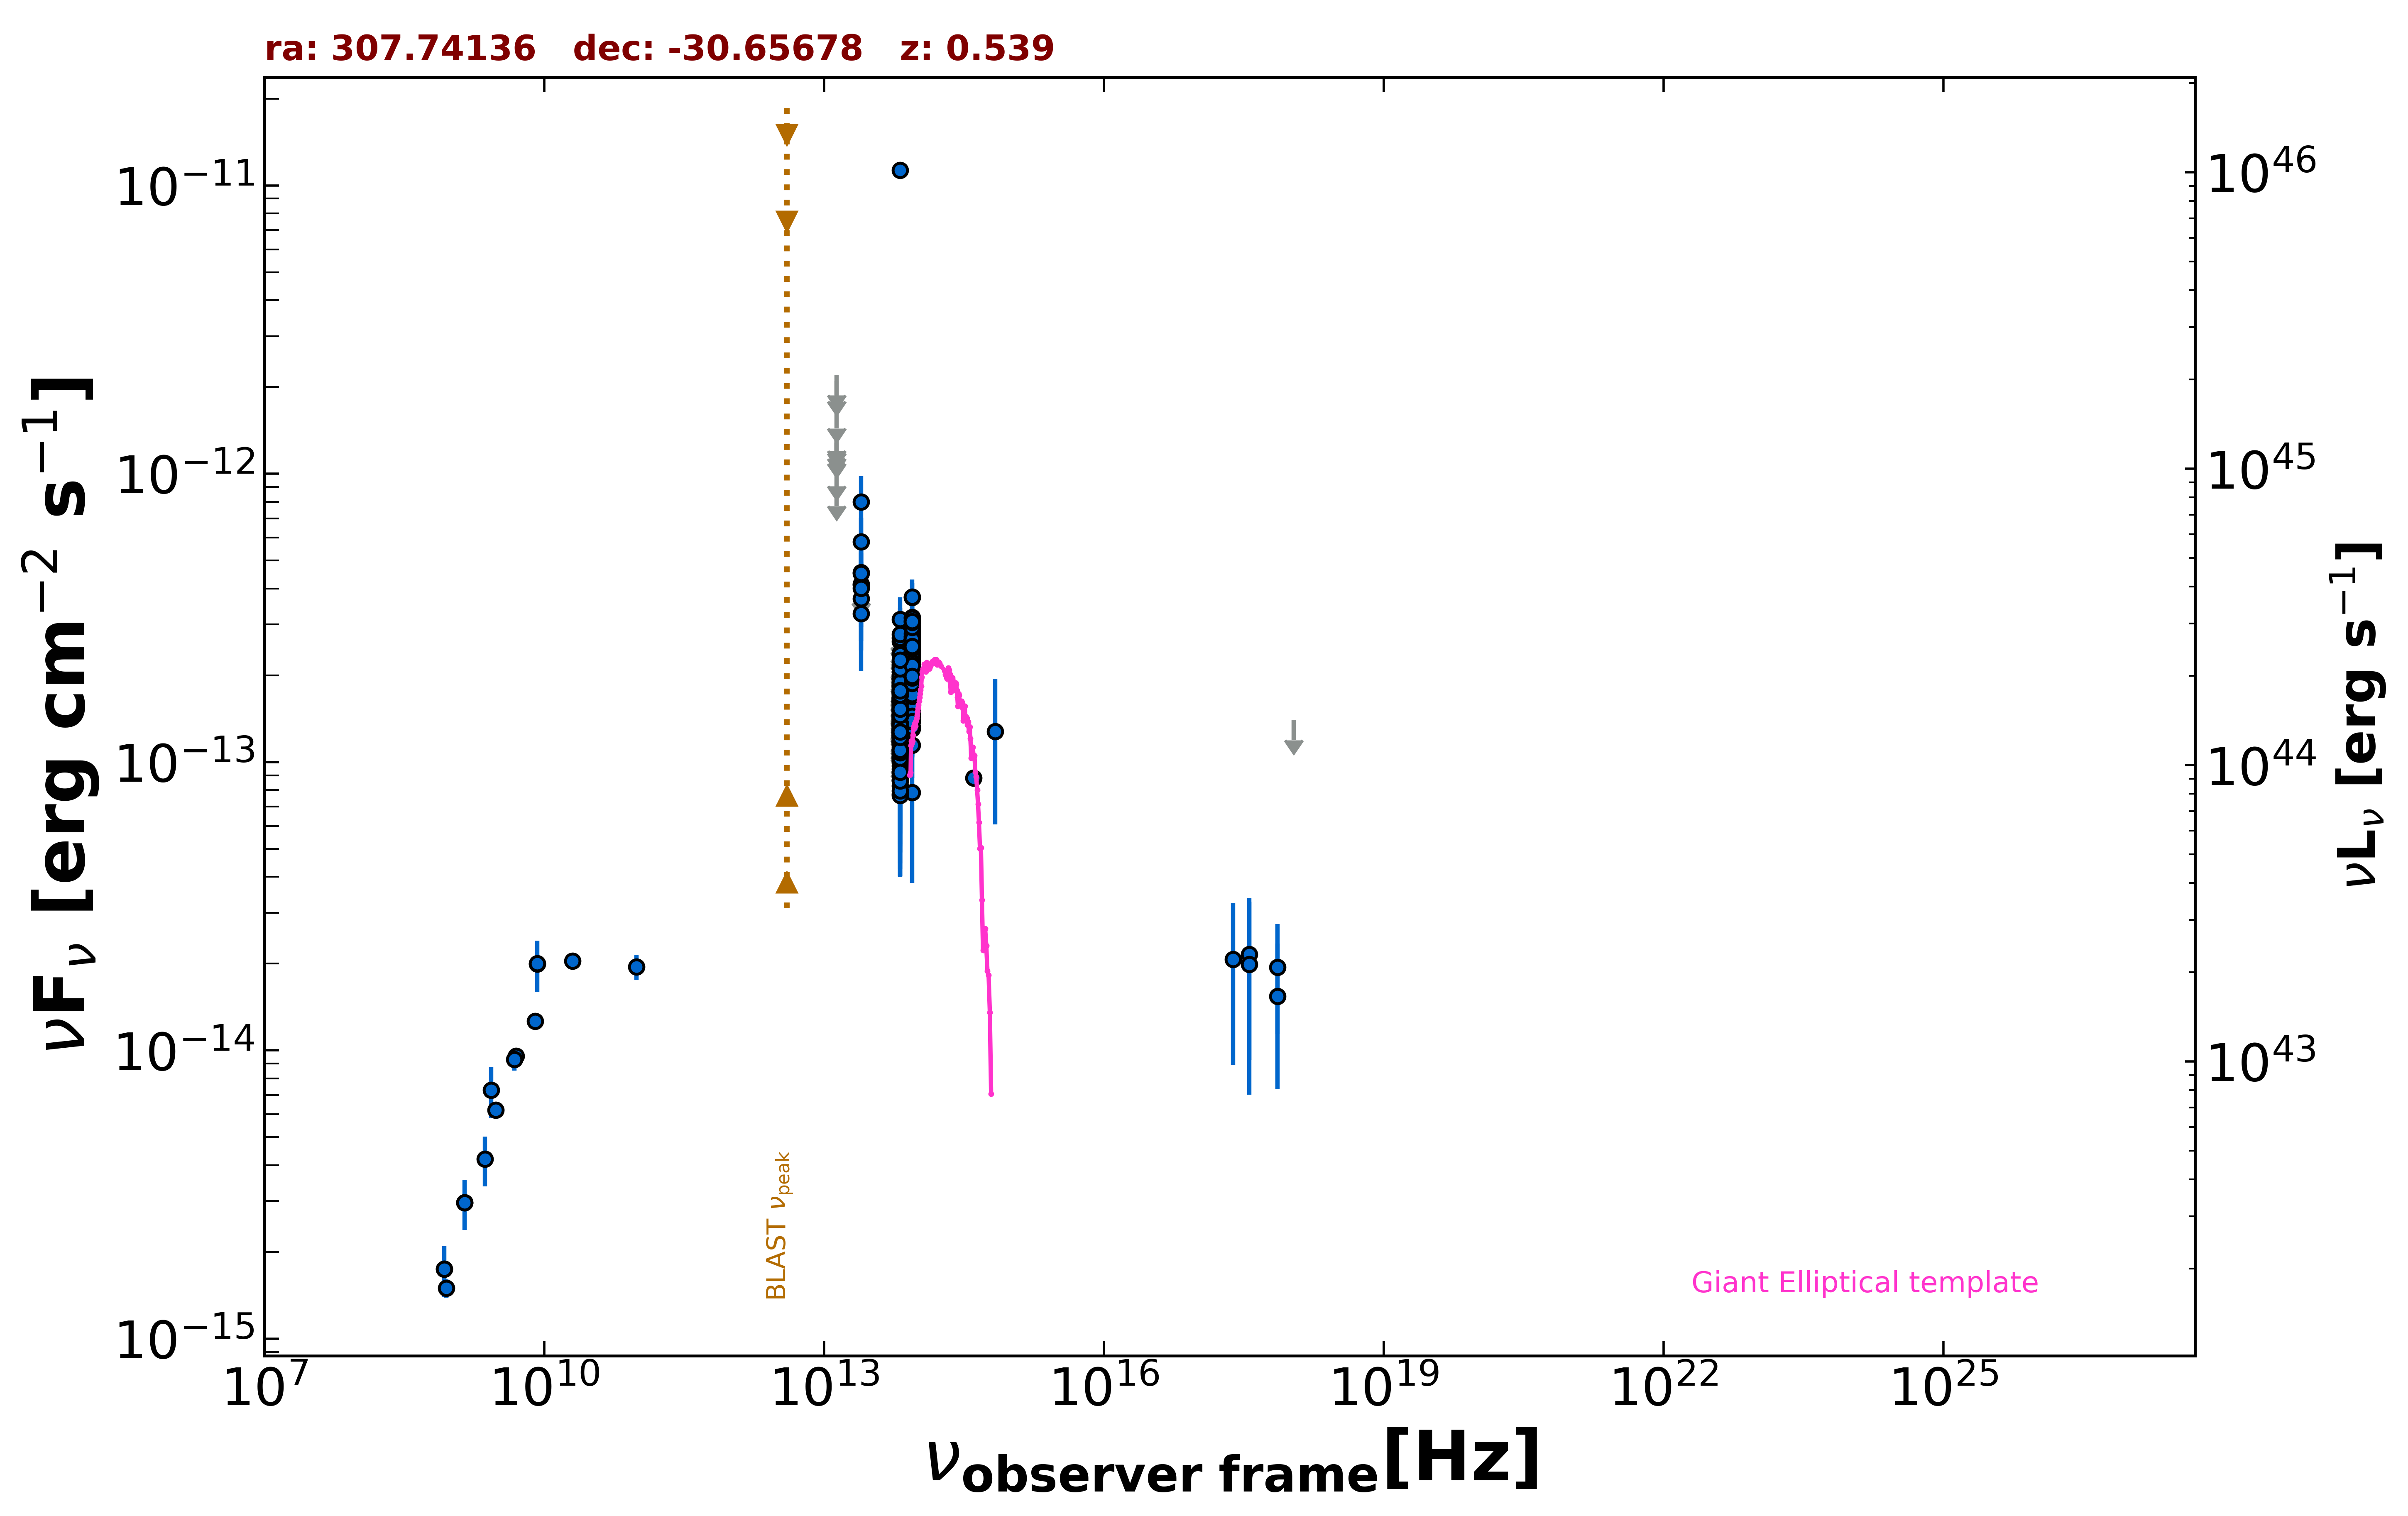

Data behind this chart, as committed beside it:
freq., flux, err_flux, MJD_start, MJD_end, flag, catalog, reference
1.400e+09, 2.964e-15, 8.950e-17, 55000, 55000, , NVSS, Condon et al. 1998  AJ  115  1693
8.870e+08, 1.497e-15, 1.090e-16, 55000, 55000, , RACS, Hale et al. 2021  PASA  38  e058
8.430e+08, 1.747e-15, 5.400e-17, 55000, 55000, , SUMSS, Manch et al. 2003  MNRAS  342  1117
3.000e+09, 6.217e-15, 9.200e-17, 55000, 55000, , VLASSQL, Gordon et al. 2021  ApJS  255  30
2.418e+17, 2.068e-14, 1.178e-14, 54999, 58277, , 1OUSX, Giommi et al. in preparation
3.627e+17, 2.154e-14, 1.227e-14, 54999, 58277, , 1OUSX, Giommi et al. in preparation
7.253e+17, 1.941e-14, 8.020e-15, 54999, 58277, , 1OUSX, Giommi et al. in preparation
1.088e+18, 1.400e-13, 0.000e+00, 54999, 58277, UL, 1OUSX, Giommi et al. in preparation
7.253e+17, 1.541e-14, 8.084e-15, 55000, 55000, , 2SXPS, Evans et al. 2020  ApJS  247  54
3.627e+17, 1.991e-14, 1.289e-14, 55000, 55000, , 2SXPS, Evans et al. 2020  ApJS  247  54
5.000e+09, 9.550e-15, 5.000e-16, 55000, 55000, , AT20G, Murphy et al. 2010  MNRAS  402  2403
8.000e+09, 1.264e-14, 6.400e-16, 55000, 55000, , AT20G, Murphy et al. 2010  MNRAS  402  2403
2.000e+10, 2.040e-14, 1.000e-15, 55000, 55000, , AT20G, Murphy et al. 2010  MNRAS  402  2403
8.400e+09, 1.996e-14, 0.000e+00, 55000, 55000, , CRATES, Healey et al. 2007  ApJS  171  61
4.800e+09, 9.312e-15, 8.170e-16, 55000, 55000, , PMN, Griffith et al. 1993-1996  VizieR  VIII/…
9.746e+10, 1.949e-14, 1.950e-15, 57304, 57304, , ALMA, Bonato et al. 2019  MNRAS  485  1188
8.817e+13, 2.285e-13, 2.650e-15, 55000, 55000, , UNWISE, Schlafly et al. 2019  ApJS  240  30
6.517e+13, 1.470e-13, 3.900e-15, 55000, 55000, , UNWISE, Schlafly et al. 2019  ApJS  240  30
8.817e+13, 2.408e-13, 8.450e-15, 55000, 55000, , WISE, Wright et al. 2010  AJ  140  1868
6.517e+13, 1.615e-13, 1.090e-14, 55000, 55000, , WISE, Wright et al. 2010  AJ  140  1868
2.498e+13, 4.149e-13, 4.980e-14, 55000, 55000, , WISE, Wright et al. 2010  AJ  140  1868
1.363e+13, 5.434e-13, 1.741e-13, 55000, 55000, , WISE, Wright et al. 2010  AJ  140  1868
8.817e+13, 1.992e-13, 2.540e-14, 56953, 56953, , NEOWISE, Mainzer et al. 2014  ApJ  792  30
6.517e+13, 1.614e-13, 3.930e-14, 56953, 56953, , NEOWISE, Mainzer et al. 2014  ApJ  792  30
8.817e+13, 2.160e-13, 2.530e-14, 56953, 56953, , NEOWISE, Mainzer et al. 2014  ApJ  792  30
6.517e+13, 1.244e-13, 3.913e-14, 56953, 56953, , NEOWISE, Mainzer et al. 2014  ApJ  792  30
8.817e+13, 2.778e-13, 2.615e-14, 56953, 56953, , NEOWISE, Mainzer et al. 2014  ApJ  792  30
6.517e+13, 2.118e-13, 6.070e-14, 56953, 56953, , NEOWISE, Mainzer et al. 2014  ApJ  792  30
8.817e+13, 2.239e-13, 3.000e-14, 56953, 56953, , NEOWISE, Mainzer et al. 2014  ApJ  792  30
6.517e+13, 1.291e-13, 3.899e-14, 56953, 56953, , NEOWISE, Mainzer et al. 2014  ApJ  792  30
8.817e+13, 2.604e-13, 2.475e-14, 56953, 56953, , NEOWISE, Mainzer et al. 2014  ApJ  792  30
6.517e+13, 1.630e-13, 4.065e-14, 56953, 56953, , NEOWISE, Mainzer et al. 2014  ApJ  792  30
8.817e+13, 2.109e-13, 2.575e-14, 56953, 56953, , NEOWISE, Mainzer et al. 2014  ApJ  792  30
6.517e+13, 1.794e-13, 4.130e-14, 56953, 56953, , NEOWISE, Mainzer et al. 2014  ApJ  792  30
8.817e+13, 1.309e-13, 2.730e-14, 56953, 56953, , NEOWISE, Mainzer et al. 2014  ApJ  792  30
6.517e+13, 2.622e-13, 4.420e-14, 56953, 56953, , NEOWISE, Mainzer et al. 2014  ApJ  792  30
8.817e+13, 1.952e-13, 2.650e-14, 56953, 56953, , NEOWISE, Mainzer et al. 2014  ApJ  792  30
6.517e+13, 1.742e-13, 3.700e-14, 56953, 56953, , NEOWISE, Mainzer et al. 2014  ApJ  792  30
8.817e+13, 1.716e-13, 2.810e-14, 56954, 56954, , NEOWISE, Mainzer et al. 2014  ApJ  792  30
6.517e+13, 1.334e-13, 4.465e-14, 56954, 56954, , NEOWISE, Mainzer et al. 2014  ApJ  792  30
8.817e+13, 2.007e-13, 2.410e-14, 56953, 56953, , NEOWISE, Mainzer et al. 2014  ApJ  792  30
6.517e+13, 1.620e-13, 3.745e-14, 56953, 56953, , NEOWISE, Mainzer et al. 2014  ApJ  792  30
8.817e+13, 2.510e-13, 3.225e-14, 56953, 56953, , NEOWISE, Mainzer et al. 2014  ApJ  792  30
6.517e+13, 1.420e-13, 3.865e-14, 56953, 56953, , NEOWISE, Mainzer et al. 2014  ApJ  792  30
8.817e+13, 2.088e-13, 2.335e-14, 57500, 57500, , NEOWISE, Mainzer et al. 2014  ApJ  792  30
6.517e+13, 1.131e-11, 2.800e-13, 57500, 57500, , NEOWISE, Mainzer et al. 2014  ApJ  792  30
8.817e+13, 1.549e-13, 3.365e-14, 58395, 58395, , NEOWISE, Mainzer et al. 2014  ApJ  792  30
6.517e+13, 1.228e-13, 3.155e-14, 58395, 58395, , NEOWISE, Mainzer et al. 2014  ApJ  792  30
8.817e+13, 2.478e-13, 2.285e-14, 58395, 58395, , NEOWISE, Mainzer et al. 2014  ApJ  792  30
6.517e+13, 1.415e-13, 3.410e-14, 58395, 58395, , NEOWISE, Mainzer et al. 2014  ApJ  792  30
8.817e+13, 2.306e-13, 2.510e-14, 58395, 58395, , NEOWISE, Mainzer et al. 2014  ApJ  792  30
6.517e+13, 2.058e-13, 3.485e-14, 58395, 58395, , NEOWISE, Mainzer et al. 2014  ApJ  792  30
8.817e+13, 2.146e-13, 2.315e-14, 58395, 58395, , NEOWISE, Mainzer et al. 2014  ApJ  792  30
6.517e+13, 1.521e-13, 3.950e-14, 58395, 58395, , NEOWISE, Mainzer et al. 2014  ApJ  792  30
8.817e+13, 2.264e-13, 2.675e-14, 58395, 58395, , NEOWISE, Mainzer et al. 2014  ApJ  792  30
6.517e+13, 1.050e-13, 3.820e-14, 58395, 58395, , NEOWISE, Mainzer et al. 2014  ApJ  792  30
8.817e+13, 2.099e-13, 2.535e-14, 58395, 58395, , NEOWISE, Mainzer et al. 2014  ApJ  792  30
6.517e+13, 3.129e-13, 5.945e-14, 58395, 58395, , NEOWISE, Mainzer et al. 2014  ApJ  792  30
8.817e+13, 2.517e-13, 2.600e-14, 57136, 57136, , NEOWISE, Mainzer et al. 2014  ApJ  792  30
6.517e+13, 1.747e-13, 4.025e-14, 57136, 57136, , NEOWISE, Mainzer et al. 2014  ApJ  792  30
... 471 more rows
